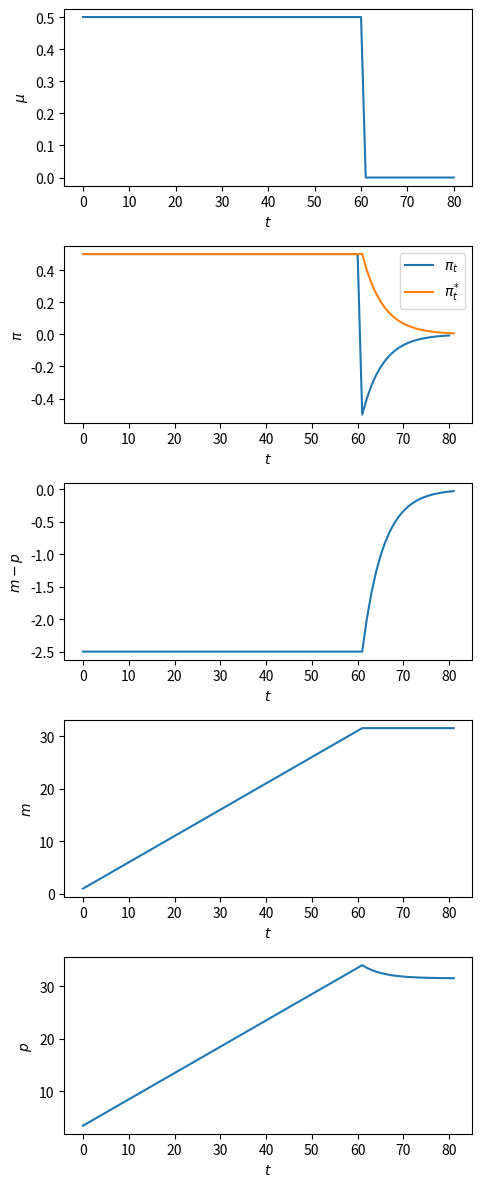
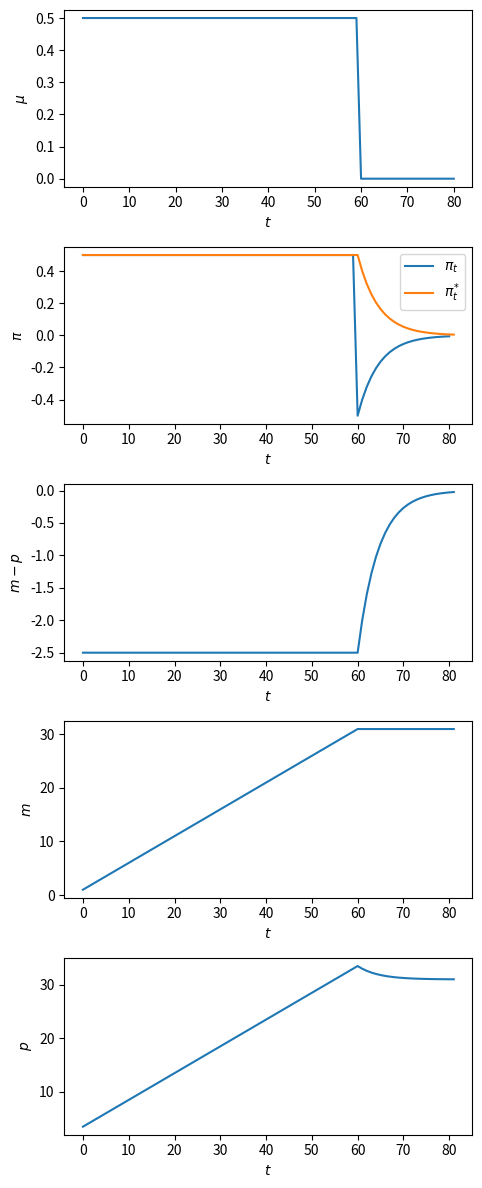
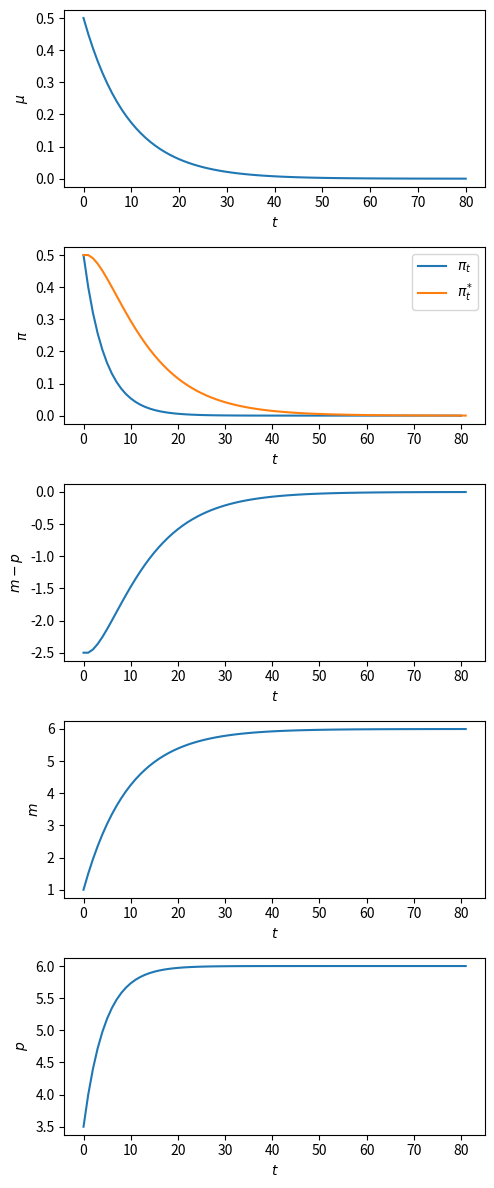

Recreate these plots in Python, in order.
import numpy as np
from collections import namedtuple
import matplotlib.pyplot as plt

Cagan_Adaptive = namedtuple("Cagan_Adaptive", 
                        ["α", "m0", "Eπ0", "T", "λ"])

def create_cagan_model(α, m0, Eπ0, T, λ):
    return Cagan_Adaptive(α, m0, Eπ0, T, λ)

# 参数
T = 80
T1 = 60
α = 5
λ = 0.9   # 0.7
m0 = 1

μ0 = 0.5
μ_star = 0

md = create_cagan_model(α=α, m0=m0, Eπ0=μ0, T=T, λ=λ)

def solve(model, μ_seq):
    " Solve the Cagan model in finite time. "
    
    model_params = model.α, model.m0, model.Eπ0, model.T, model.λ
    α, m0, Eπ0, T, λ = model_params
    
    A = np.eye(T+2, T+2) - λ*np.eye(T+2, T+2, k=-1)
    B = np.eye(T+2, T+1, k=-1)
    C = -α*np.eye(T+1, T+2) + α*np.eye(T+1, T+2, k=1)
    Eπ0_seq = np.append(Eπ0, np.zeros(T+1))

    # Eπ_seq is of length T+2
    Eπ_seq = np.linalg.inv(A - (1-λ)*B @ C) @ ((1-λ) * B @ μ_seq + Eπ0_seq)

    # π_seq is of length T+1
    π_seq = μ_seq + C @ Eπ_seq

    D = np.eye(T+1, T+1) - np.eye(T+1, T+1, k=-1)
    m0_seq = np.append(m0, np.zeros(T))

    # m_seq is of length T+2
    m_seq = np.linalg.inv(D) @ (μ_seq + m0_seq)
    m_seq = np.append(m0, m_seq)

    # p_seq is of length T+2
    p_seq = m_seq + α * Eπ_seq

    return π_seq, Eπ_seq, m_seq, p_seq

def solve_and_plot(model, μ_seq):
    
    π_seq, Eπ_seq, m_seq, p_seq = solve(model, μ_seq)
    
    T_seq = range(model.T+2)
    
    fig, ax = plt.subplots(5, 1, figsize=[5, 12], dpi=200)
    ax[0].plot(T_seq[:-1], μ_seq)
    ax[1].plot(T_seq[:-1], π_seq, label=r'$\pi_t$')
    ax[1].plot(T_seq, Eπ_seq, label=r'$\pi^{*}_{t}$')
    ax[2].plot(T_seq, m_seq - p_seq)
    ax[3].plot(T_seq, m_seq)
    ax[4].plot(T_seq, p_seq)
    
    y_labs = [r'$\mu$', r'$\pi$', r'$m - p$', r'$m$', r'$p$']

    for i in range(5):
        ax[i].set_xlabel(r'$t$')
        ax[i].set_ylabel(y_labs[i])

    ax[1].legend()
    plt.tight_layout()
    plt.show()
    
    return π_seq, Eπ_seq, m_seq, p_seq

# 样本 μ_seq
μ = μ_star * np.ones(T+1)
μ[:T1+1] = μ0

solve_and_plot(md, μ)

print(np.abs((λ - α*(1-λ))/(1 - α*(1-λ)))) 

μ_seq_1 = np.append(μ0*np.ones(T1), μ_star*np.ones(T+1-T1))

# 解决并绘图
π_seq_1, Eπ_seq_1, m_seq_1, p_seq_1 = solve_and_plot(md, μ_seq_1)

# 参数
ϕ = 0.9
μ_seq_2 = np.array([ϕ**t * μ0 + (1-ϕ**t)*μ_star for t in range(T)])
μ_seq_2 = np.append(μ_seq_2, μ_star)

# 解决并绘图
π_seq_2, Eπ_seq_2, m_seq_2, p_seq_2 = solve_and_plot(md, μ_seq_2)